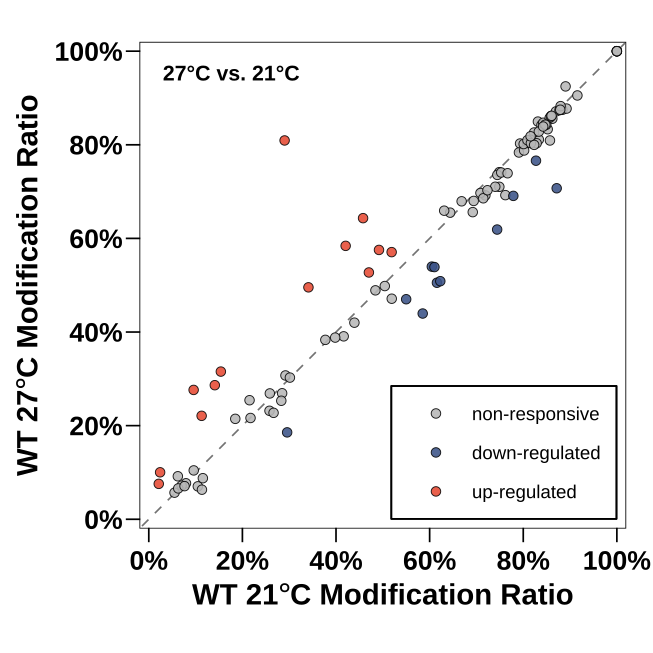

The file beside this chart, header and first rows:
chr	pos	strand	context	WT_21_Ratio	WT_27_Ratio	Delta_Ratio_27_minus_21	Mock_Mean_Depth_WT_21	Mock_Mean_Depth_WT_27	p_value	q_value	regulation
18S	1003	+	GATCA	0.8837	0.8748	-0.008854	34352	84239	0.01097	0.02962	non-responsive
18S	1028	+	CATAA	0.8904	0.9247	0.03434	37302	91818	8.58288699106677e-124	3.08983931678404e-122	non-responsive
18S	103	+	ATTAA	0.8333	0.8111	-0.02222	12383	33958	0.06203	0.1155	non-responsive
18S	1093	+	AATCA	0.7932	0.8027	0.00952	58210	146642	2.61995953187145e-08	2.35796357868431e-07	non-responsive
18S	1107	+	GGTTC	0.8125	0.8072	-0.005254	57228	144469	0.05779	0.1095	non-responsive
18S	111	+	AGTTA	0.9157	0.9054	-0.0103	12885	35312	0.007642	0.02291	non-responsive
18S	1121	+	TATGG	0.7488	0.7415	-0.007353	53613	137674	0.03154	0.06679	non-responsive
18S	1179	+	CCTGC	0.2579	0.2317	-0.02619	36992	98630	0.0001054	0.000495	non-responsive
18S	1185	+	GCTTA	0.6046	0.5397	-0.06492	35090	93878	0.002665	0.009593	down-regulated
18S	1191	+	TTTGA	0.6103	0.5388	-0.07146	34438	92352	0.0009086	0.003634	down-regulated
18S	1195	+	ACTCA	0.2849	0.2692	-0.01569	33721	90548	0.1534	0.2472	non-responsive
18S	1211	+	CTTAC	0.7191	0.6919	-0.02721	24248	65841	0.008013	0.02291	non-responsive
18S	1218	+	GGTCC	0.4164	0.3908	-0.02561	20892	56384	6.24937932640861e-08	5.19179205578562e-07	non-responsive
18S	123	+	TTTGA	0.2586	0.2688	0.0102	13793	37752	0.2452	0.3531	non-responsive
18S	1273	+	GGTGG	0.05498	0.05681	0.001832	10204	26316	0.5389	0.6395	non-responsive
18S	1294	+	GTTGG	0.7442	0.6189	-0.1253	10191	25713	3.25087561315787e-09	3.90105073578944e-08	down-regulated
18S	1307	+	TTTGT	0.07947	0.07686	-0.002607	11935	29902	0.7853	0.874	non-responsive
18S	1309	+	TGTCT	0.6156	0.5053	-0.1103	12323	30870	0.004988	0.01683	down-regulated
18S	1314	+	GGTTA	0.7618	0.6924	-0.06935	12393	30938	0.0264	0.05941	non-responsive
18S	1482	+	GATGT	0.141	0.2864	0.1454	41023	102940	2.07216629913707e-07	1.49195973537869e-06	up-regulated
18S	1486	+	TATTC	0.4205	0.5841	0.1635	41517	104522	1.55683474202136e-07	1.20098680098791e-06	up-regulated
18S	1535	+	TTTCA	0.8232	0.8262	0.003031	26737	69821	0.2744	0.3849	non-responsive
18S	1554	+	GATCA	0.8313	0.8496	0.01828	7470	17973	4.27235385563303e-06	2.56341231337982e-05	non-responsive
18S	1567	+	GTTGG	0.8599	0.8616	0.001687	7240	17446	0.7655	0.8702	non-responsive
18S	1634	+	TTTGT	0.7086	0.697	-0.01156	4347	10084	0.2422	0.3531	non-responsive
18S	188	+	ACTTA	0.06209	0.09182	0.02973	12480	32219	0.005442	0.0174	non-responsive
18S	220	+	GGTCG	0.6684	0.6792	0.01088	19817	50190	0.3479	0.4583	non-responsive
18S	255	+	CATGA	0.5852	0.4395	-0.1456	32025	81971	4.13840597481707e-05	0.0002128	down-regulated
18S	258	+	GATAA	0.3411	0.4955	0.1544	31650	80968	1.32429253503351e-104	3.57558984459049e-103	up-regulated
18S	300	+	CATTC	0.2831	0.2531	-0.02994	39857	103246	7.59020696639473e-09	7.45220320336938e-08	non-responsive
18S	306	+	AATTT	0.292	0.3072	0.01523	40553	105273	0.1216	0.2048	non-responsive
18S	35	+	TGTCT	0.1539	0.3155	0.1615	3262	8716	5.42558014596059e-55	1.17192531152749e-53	up-regulated
18S	362	+	GGTGA	0.8621	0.8556	-0.006463	23234	61547	0.04759	0.09344	non-responsive
18S	383	+	GATTC	0.8155	0.8106	-0.004889	20475	53879	0.005477	0.0174	non-responsive
18S	585	+	AATTC	0.8085	0.8036	-0.004912	8867	23767	0.3682	0.4791	non-responsive
18S	606	+	TATTT	0.3982	0.3881	-0.01011	9375	24765	0.0882	0.1588	non-responsive
18S	636	+	AGTTG	0.4578	0.6433	0.1855	10420	26774	8.2456335310909e-06	4.68699169135693e-05	up-regulated
18S	755	+	TTTGA	1	1	0	73702	187930	1	1	non-responsive
18S	763	+	AATTA	0.2173	0.2164	-0.000992	76465	194650	0.7782	0.874	non-responsive
18S	764	+	ATTAG	0.7446	0.7357	-0.008925	76723	195327	0.1053	0.1834	non-responsive
18S	913	+	ATTCT	0.09581	0.2763	0.1805	45162	120139	0	0	up-regulated
18S	922	+	TTTAT	0.0242	0.1003	0.07612	45303	120836	3.79788606062454e-07	2.56357309092156e-06	up-regulated
18S	951	+	TTTGC	0.2902	0.8092	0.5191	45751	122770	1.31988402690971e-06	8.38514558272049e-06	up-regulated
25S	1013	+	AATGA	0.7788	0.6909	-0.08796	21585	39732	0.0139	0.03573	down-regulated
25S	1052	+	TCTCA	0.5499	0.47	-0.07982	37800	71532	0.003621	0.01262	down-regulated
25S	1060	+	TTTAA	0.8714	0.7071	-0.1643	38145	72315	1.91664098511218e-44	3.44995377320193e-43	down-regulated
25S	1131	+	TTTTG	1	1	0	32906	63096	1	1	non-responsive
25S	1246	+	GGTCA	0.8522	0.8332	-0.01899	10610	19210	7.37969093531379e-11	1.1385808871627e-09	non-responsive
25S	1296	+	AATCA	0.3772	0.3833	0.006065	13693	25718	0.213	0.3195	non-responsive
25S	1465	+	AATGA	0.8389	0.8422	0.003307	24459	49546	0.3975	0.4992	non-responsive
25S	1473	+	CTTTG	0.6438	0.655	0.01118	19596	39291	0.07412	0.1357	non-responsive
25S	1577	+	CTTCG	0.753	0.7408	-0.01219	13874	27843	0.02293	0.05383	non-responsive
25S	1897	+	AGTCG	0.8427	0.847	0.004339	5636	10978	0.108	0.1851	non-responsive
25S	2124	+	ACTGT	0.3015	0.3027	0.001199	22671	41419	0.8999	0.9576	non-responsive
25S	2126	+	TGTTT	0.4393	0.42	-0.01931	22917	41917	0.02979	0.06435	non-responsive
25S	2181	+	TTTCT	0.7908	0.7835	-0.007246	20844	38094	0.1517	0.2472	non-responsive
25S	2201	+	TGTCA	0.8699	0.8712	0.001341	16694	30097	0.6032	0.7005	non-responsive
25S	2304	+	AATGG	0.2666	0.2274	-0.0392	16952	31280	0.05344	0.1031	non-responsive
25S	2308	+	GATTA	0.6228	0.5086	-0.1142	16726	30870	0.01913	0.04695	down-regulated
25S	2337	+	ACTAT	0.09603	0.1044	0.008328	15305	28298	0.09004	0.1594	non-responsive
... 48 more rows
